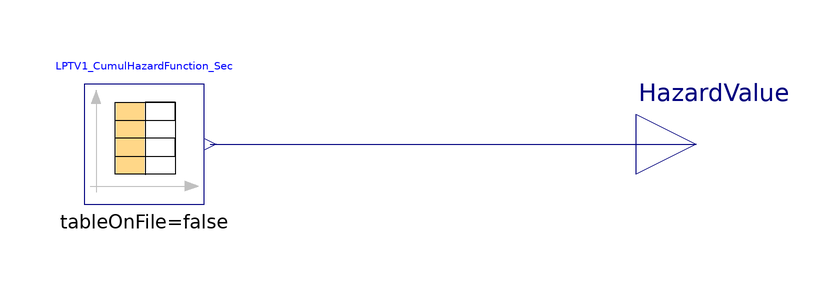

Above is the diagram view of the following Modelica model: its components placed by their Placement annotations and its connect equations drawn as lines.

model LPTV1_HazardFunctionCumul_Sec
      Modelica.Blocks.Sources.CombiTimeTable LPTV1_CumulHazardFunction_Sec(table=[1,
            0,0; 86400,4.29427e-07,4.29427e-07; 2592000,6.99911e-05,7.04205e-05;
            5184000,0.000128359,0.000198779; 7776000,0.000165684,0.000364463;
            10368000,0.000195582,0.000560045; 12960000,0.000221155,0.000781199;
            15552000,0.000243791,0.00102499; 18144000,0.000264258,0.001289248;
            20736000,0.000283035,0.001572282; 23328000,0.000300445,0.001872728;
            25920000,0.000316721,0.002189448; 28512000,0.000332032,0.00252148;
            31104000,0.000346511,0.002867991; 33696000,0.000360262,0.003228254;
            36288000,0.000373369,0.003601623; 38880000,0.000385901,0.003987524;
            41472000,0.000397914,0.004385438; 44064000,0.000409457,0.004794895;
            46656000,0.00042057,0.005215465; 49248000,0.00043129,0.005646755;
            51840000,0.000441647,0.006088402; 54432000,0.000451668,0.00654007;
            57024000,0.000461377,0.007001448; 59616000,0.000470795,0.007472243;
            62208000,0.00047994,0.007952183; 64800000,0.00048883,0.008441013;
            67392000,0.00049748,0.008938493; 69984000,0.000505903,0.009444396;
            72576000,0.000514112,0.009958508; 75168000,0.000522118,0.010480626;
            77760000,0.000529932,0.011010558; 80352000,0.000537564,0.011548122;
            82944000,0.000545021,0.012093143; 85536000,0.000552313,0.012645457;
            88128000,0.000559447,0.013204904; 90720000,0.00056643,0.013771333;
            93312000,0.000573267,0.014344601; 95904000,0.000579966,0.014924567;
            98496000,0.000586532,0.0155111; 101088000,0.000592971,0.016104071;
            103680000,0.000599286,0.016703357; 106272000,0.000605484,
            0.017308841; 108864000,0.000611567,0.017920408; 111456000,
            0.000617541,0.018537949; 114048000,0.000623409,0.019161358;
            116640000,0.000629175,0.019790533; 119232000,0.000634842,
            0.020425376; 121824000,0.000640414,0.02106579; 124416000,
            0.000645894,0.021711684; 127008000,0.000651284,0.022362968;
            129600000,0.000656588,0.023019555; 132192000,0.000661807,
            0.023681363; 134784000,0.000666946,0.024348309; 137376000,
            0.000672005,0.025020314; 139968000,0.000676988,0.025697302;
            142560000,0.000681897,0.026379199; 145152000,0.000686733,
            0.027065931; 147744000,0.000691498,0.02775743; 150336000,
            0.000696196,0.028453625; 152928000,0.000700826,0.029154452;
            155520000,0.000705392,0.029859844; 158112000,0.000709895,
            0.030569739; 160704000,0.000714336,0.031284075; 163296000,
            0.000718718,0.032002793; 165888000,0.00072304,0.032725834;
            168480000,0.000727306,0.03345314; 171072000,0.000731517,0.034184656;
            173664000,0.000735672,0.034920329; 176256000,0.000739775,
            0.035660104; 178848000,0.000743827,0.036403931; 181440000,
            0.000747827,0.037151758; 184032000,0.000751778,0.037903536;
            186624000,0.000755681,0.038659217; 189216000,0.000759537,
            0.039418754; 191808000,0.000763346,0.0401821; 194400000,0.00076711,
            0.04094921; 196992000,0.00077083,0.041720039; 199584000,0.000774506,
            0.042494546; 202176000,0.00077814,0.043272686; 204768000,
            0.000781733,0.044054419; 207360000,0.000785285,0.044839704;
            209952000,0.000788797,0.045628501; 212544000,0.00079227,0.046420771;
            215136000,0.000795705,0.047216476; 217728000,0.000799102,
            0.048015578; 220320000,0.000802462,0.048818041; 222912000,
            0.000805787,0.049623827; 225504000,0.000809076,0.050432903;
            228096000,0.00081233,0.051245232; 230688000,0.00081555,0.052060782;
            233280000,0.000818736,0.052879518; 235872000,0.00082189,0.053701408;
            238464000,0.000825011,0.054526419; 241056000,0.000828101,0.05535452;
            243648000,0.00083116,0.05618568; 246240000,0.000834188,0.057019868;
            248832000,0.000837186,0.057857054; 251424000,0.000840154,
            0.058697208; 254016000,0.000843094,0.059540301; 256608000,
            0.000846005,0.060386306; 259200000,0.000848888,0.061235194;
            261792000,0.000851743,0.062086937; 264384000,0.000854571,
            0.062941508; 266976000,0.000857373,0.063798881; 269568000,
            0.000860148,0.064659029; 272160000,0.000862898,0.065521926;
            274752000,0.000865622,0.066387548; 277344000,0.000868321,
            0.067255869; 279936000,0.000870996,0.068126865; 282528000,
            0.000873646,0.06900051; 285120000,0.000876272,0.069876783;
            287712000,0.000878875,0.070755658; 290304000,0.000881455,
            0.071637114; 292896000,0.000884013,0.072521126; 295488000,
            0.000886547,0.073407674; 298080000,0.00088906,0.074296734;
            300672000,0.000891551,0.075188285; 303264000,0.000894021,
            0.076082306; 305856000,0.000896469,0.076978775; 308448000,
            0.000898897,0.077877671; 311040000,0.000901304,0.078778975;
            313632000,0.000903691,0.079682666; 316224000,0.000906058,
            0.080588724])
        annotation (Placement(transformation(extent={{-12,-10},{8,10}})));
      Modelica.Blocks.Interfaces.RealOutput HazardValue annotation (Placement(
            transformation(extent={{80,-10},{100,10}}), iconTransformation(
              extent={{80,-10},{100,10}})));
    equation
      connect(LPTV1_CumulHazardFunction_Sec.y[2], HazardValue)
        annotation (Line(points={{9,0},{90,0}}, color={0,0,127}));
      annotation (Icon(coordinateSystem(preserveAspectRatio=false), graphics={
              Rectangle(
              extent={{-100,100},{80,-100}},
              lineColor={0,0,0}), Text(
              extent={{-62,40},{46,-40}},
              textColor={0,0,0},
              textStyle={TextStyle.Bold},
              textString="%LPTV1
Hazard
Table
Sec.")}),  Diagram(coordinateSystem(preserveAspectRatio=false)));
    end LPTV1_HazardFunctionCumul_Sec;